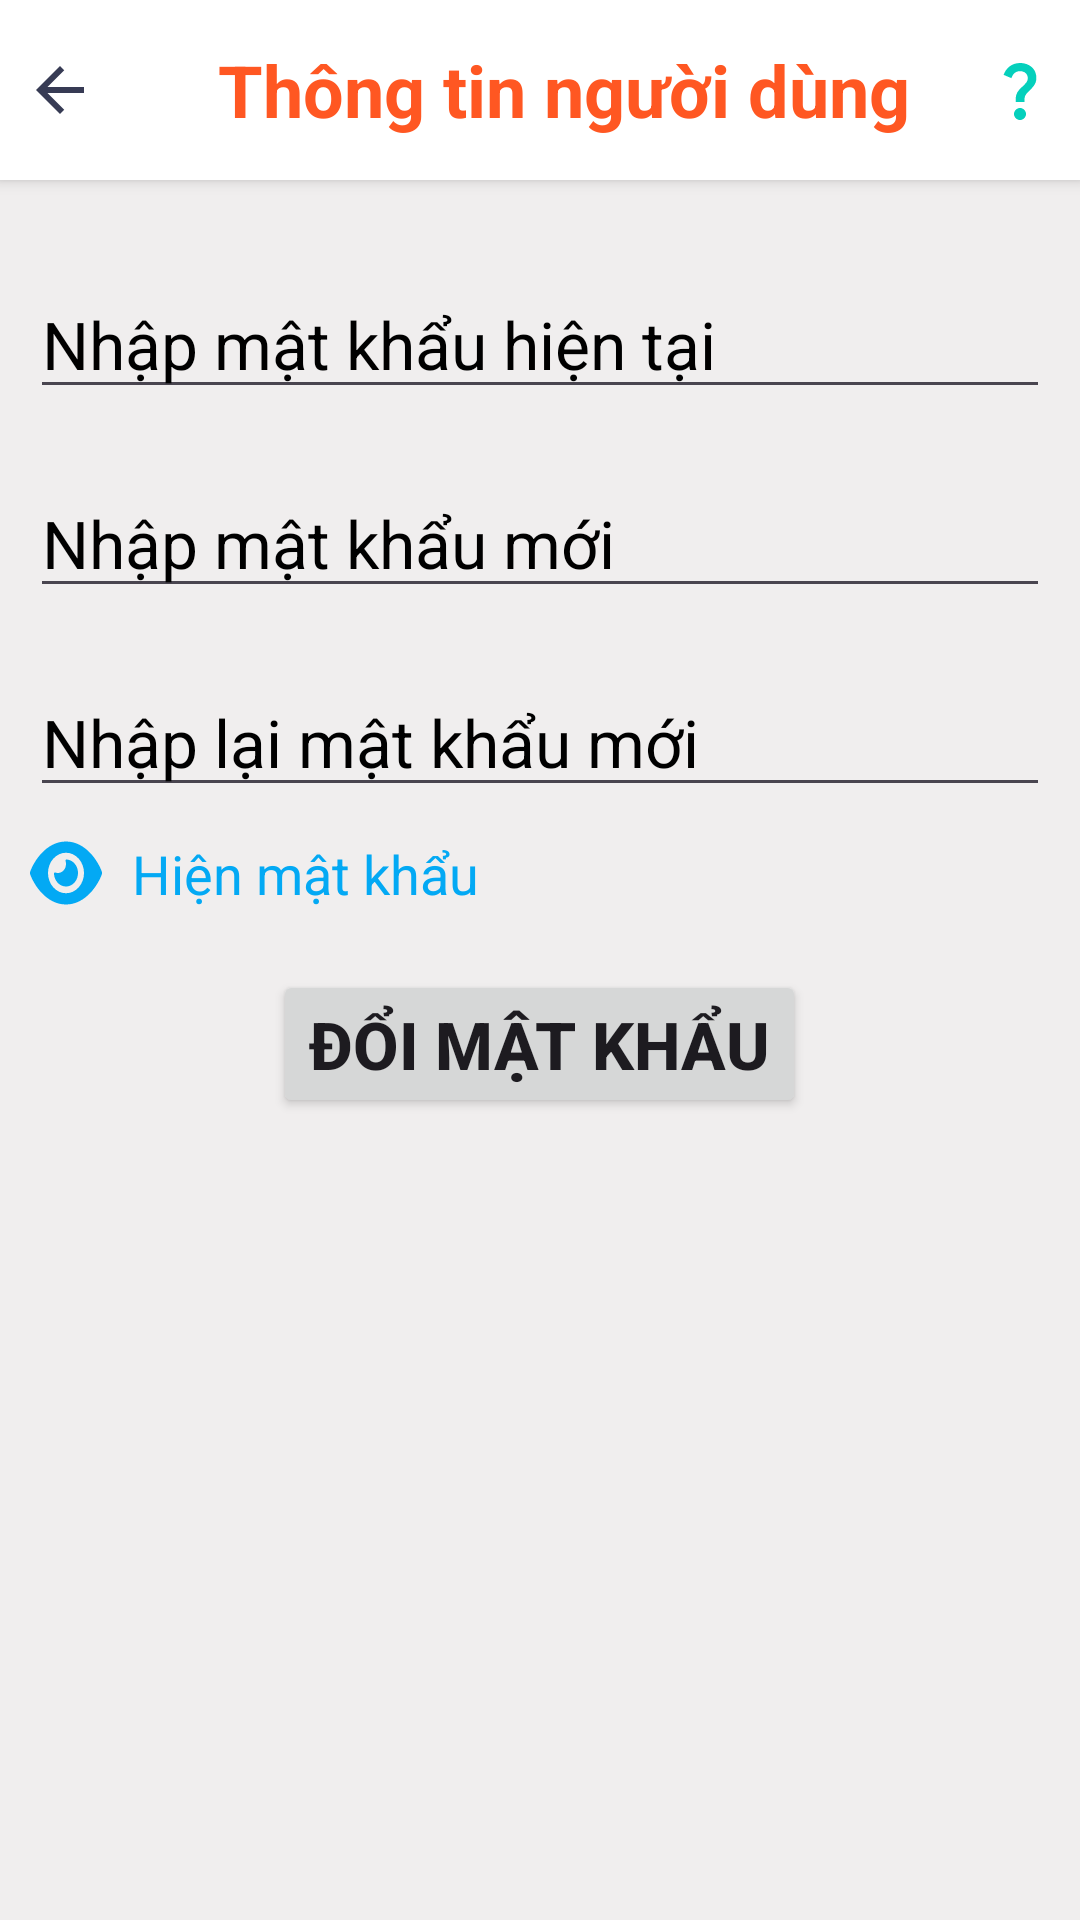

Layout XML and referenced resources for this Android screen:
<!-- AndroidManifest.xml: application theme Theme.Food_Application -->
<!-- res/layout/dialog_changepassword.xml -->
<?xml version="1.0" encoding="utf-8"?>
<LinearLayout xmlns:android="http://schemas.android.com/apk/res/android"
    xmlns:app="http://schemas.android.com/apk/res-auto"
    android:layout_width="match_parent"
    android:layout_height="wrap_content"
    android:background="@color/bgforegn"
    android:orientation="vertical">

    <LinearLayout
        android:layout_width="match_parent"
        android:layout_height="60dp"
        android:background="@color/foregn"
        android:elevation="3dp"
        android:gravity="center_vertical"
        android:orientation="horizontal"
        android:paddingTop="10dp"
        android:paddingBottom="10dp">

        <ImageView
            android:id="@+id/btnbacklogin"
            android:layout_width="40dp"
            android:layout_height="40dp"
            android:layout_marginEnd="16dp"
            android:padding="8dp"
            android:src="@drawable/baseline_arrow_back_24" />

        <TextView
            android:id="@+id/lbTieude"
            android:layout_width="0dp"
            android:layout_height="wrap_content"
            android:layout_weight="1"
            android:gravity="center"
            android:text="@string/infothongtin"
            android:textColor="@color/primary"
            android:textSize="24sp"
            android:textStyle="bold" />

        <ImageView
            android:id="@+id/btnhelp"
            android:layout_width="40dp"
            android:layout_height="wrap_content"
            android:padding="8dp"
            android:src="@drawable/baseline_question_mark_24" />
    </LinearLayout>

    <LinearLayout
        android:layout_width="match_parent"
        android:layout_height="match_parent"
        android:orientation="vertical"
        android:padding="10dp">

        <TextView
            android:id="@+id/txtLoi"
            android:layout_width="match_parent"
            android:layout_height="wrap_content"
            android:layout_marginTop="10dp"
            android:drawablePadding="10dp"
            android:gravity="center"
            android:text="Lỗi"
            android:textColor="@color/red"
            android:textSize="20sp"
            android:visibility="gone" />

        <EditText
            android:id="@+id/edt_oldPass"
            android:layout_width="match_parent"
            android:layout_height="wrap_content"
            android:layout_marginTop="20dp"
            android:hint="@string/textinputnow"
            android:inputType="textPassword"
            android:textColorHint="@color/black"
            android:textSize="22sp" />

        <EditText
            android:id="@+id/edt_newPass"
            android:layout_width="match_parent"
            android:layout_height="wrap_content"
            android:layout_marginTop="20dp"
            android:hint="@string/textinputnew"
            android:inputType="textPassword"
            android:textColorHint="@color/black"
            android:textSize="22sp" />

        <EditText
            android:id="@+id/edt_reNewPass"
            android:layout_width="match_parent"
            android:layout_height="wrap_content"
            android:layout_marginTop="20dp"
            android:hint="Nhập lại mật khẩu mới"
            android:inputType="textPassword"
            android:textColorHint="@color/black"
            android:textSize="22sp" />

        <TextView
            android:id="@+id/btnHiddenPass"
            android:layout_width="wrap_content"
            android:layout_height="wrap_content"
            android:layout_marginTop="10dp"
            android:drawablePadding="10dp"
            android:text="Hiện mật khẩu"
            android:textColor="@color/blue_700"
            android:textSize="18sp"
            app:drawableStartCompat="@drawable/ic_eyes"
            app:drawableTint="@color/blue_700" />

        <Button
            android:id="@+id/btnChangePass"
            android:layout_width="wrap_content"
            android:layout_height="wrap_content"
            android:layout_gravity="center"
            android:layout_marginTop="20dp"
            android:layout_marginBottom="20dp"
            android:text="Đổi mật khẩu"
            android:textSize="22sp"
            android:textStyle="bold" />
    </LinearLayout>
</LinearLayout>
<!-- resources referenced by this layout -->
<resources>
  <color name="bgforegn">#F0EEEE</color>
  <color name="black">#FF000000</color>
  <color name="blue_700">#03A9F4</color>
  <color name="foregn">#FFFFFFFF</color>
  <color name="primary">#FF5722</color>
  <color name="red">#FF1100</color>
  <!-- drawable baseline_arrow_back_24 (drawable) -->
  <vector xmlns:android="http://schemas.android.com/apk/res/android" android:autoMirrored="true" android:height="24dp" android:tint="@color/black_200" android:viewportHeight="24" android:viewportWidth="24" android:width="24dp">
        
      <path android:fillColor="@android:color/white" android:pathData="M20,11H7.83l5.59,-5.59L12,4l-8,8 8,8 1.41,-1.41L7.83,13H20v-2z"/>
      
  </vector>
  <!-- drawable baseline_question_mark_24 (drawable) -->
  <vector xmlns:android="http://schemas.android.com/apk/res/android" android:height="24dp" android:tint="@color/blue_200" android:viewportHeight="24" android:viewportWidth="24" android:width="24dp">
        
      <path android:fillColor="@android:color/white" android:pathData="M11.07,12.85c0.77,-1.39 2.25,-2.21 3.11,-3.44c0.91,-1.29 0.4,-3.7 -2.18,-3.7c-1.69,0 -2.52,1.28 -2.87,2.34L6.54,6.96C7.25,4.83 9.18,3 11.99,3c2.35,0 3.96,1.07 4.78,2.41c0.7,1.15 1.11,3.3 0.03,4.9c-1.2,1.77 -2.35,2.31 -2.97,3.45c-0.25,0.46 -0.35,0.76 -0.35,2.24h-2.89C10.58,15.22 10.46,13.95 11.07,12.85zM14,20c0,1.1 -0.9,2 -2,2s-2,-0.9 -2,-2c0,-1.1 0.9,-2 2,-2S14,18.9 14,20z"/>
      
  </vector>
  <!-- drawable ic_eyes (drawable) -->
  <vector xmlns:android="http://schemas.android.com/apk/res/android"
      android:width="24dp"
      android:height="24dp"
      android:viewportWidth="576"
      android:viewportHeight="512">
      <path
          android:fillColor="#FF000000"
          android:pathData="M288,32c-80.8,0-145.5,36.8-192.6,80.6C48.6,156,17.3,208,2.5,243.7c-3.3,7.9-3.3,16.7,0,24.6C17.3,304,48.6,356,95.4,399.4C142.5,443.2,207.2,480,288,480s145.5-36.8,192.6-80.6c46.8-43.5,78.1-95.4,93-131.1c3.3-7.9,3.3-16.7,0-24.6c-14.9-35.7-46.2-87.7-93-131.1C433.5,68.8,368.8,32,288,32zM144,256a144,144 0 1 1,288 0 144,144 0 1 1,-288 0zm144-64c0,35.3-28.7,64-64,64c-7.1,0-13.9-1.2-20.3-3.3c-5.5-1.8-11.9,1.6-11.7,7.4c.3,6.9,1.3,13.8,3.2,20.7c13.7,51.2,66.4,81.6,117.6,67.9s81.6-66.4,67.9-117.6c-11.1-41.5-47.8-69.4-88.6-71.1c-5.8-0.2-9.2,6.1-7.4,11.7c2.1,6.4,3.3,13.2,3.3,20.3z"/>
  </vector>
  <string name="infothongtin">Thông tin người dùng</string>
  <string name="textinputnew">Nhập mật khẩu mới</string>
  <string name="textinputnow">Nhập mật khẩu hiện tại</string>
  <style name="Theme.Food_Application" parent="Base.Theme.Food_Application" />
  <color name="black_200">#373b54</color>
  <color name="blue_200">#05D0BC</color>
  <style name="Base.Theme.Food_Application" parent="Theme.Material3.Light.NoActionBar">
          
           <item name="colorPrimary">@color/primary</item>
      </style>
</resources>
